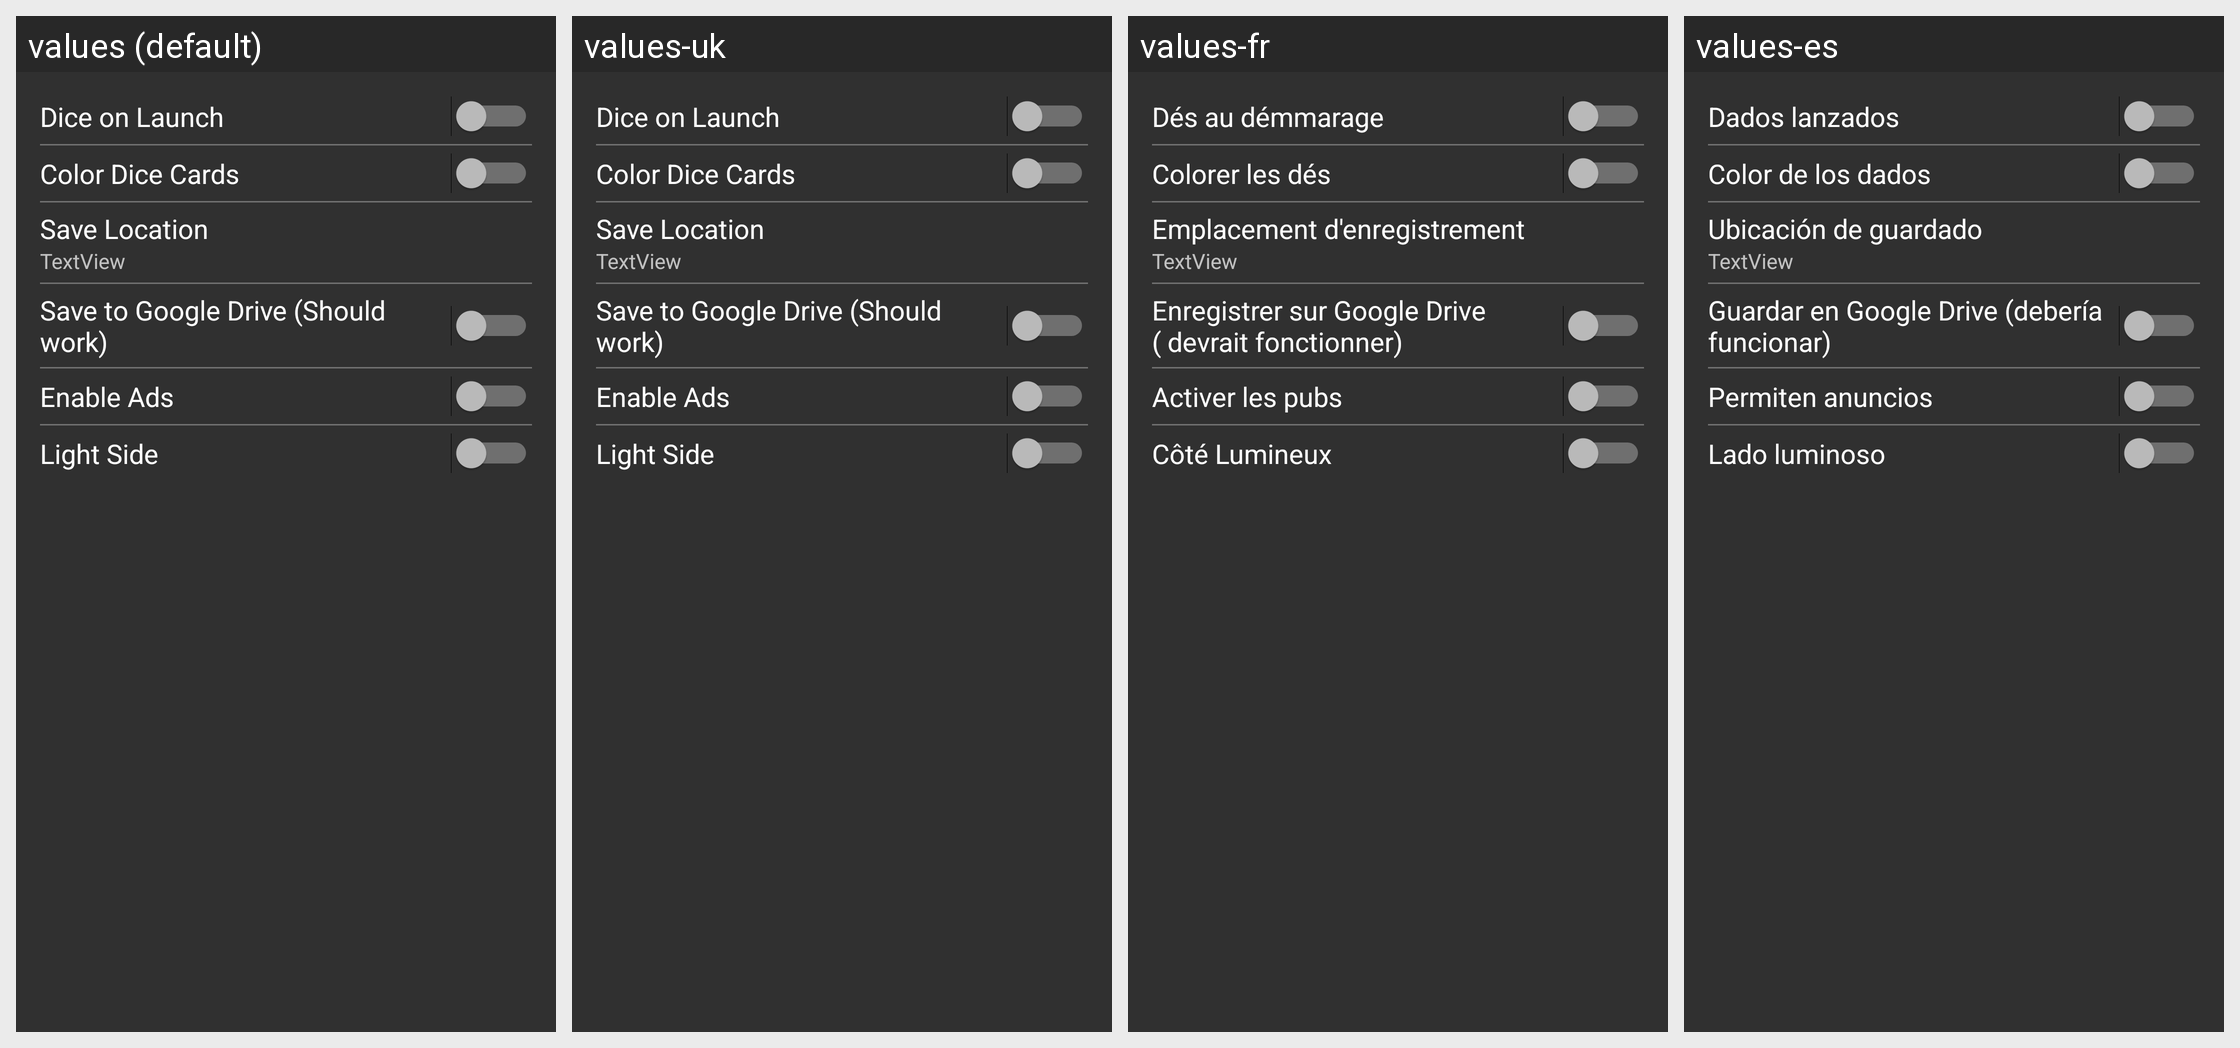

Here is an Android app screen in its default locale and in the app's own translations. Write out the translated-string differences for the strings that appear on this screen.
Android screen res/layout/content_settings.xml rendered under 4 locales, left to right: values (default), values-uk, values-fr, values-es. Device: Nexus 5 (rendered at 1080×1920; each locale shown at half size, 540×960, under a caption strip naming it); theme AppTheme.
Other locales in the repository, not shown: values-da, values-de, values-it, values-ja, values-ru.
Strings drawn on this screen, with the default value and each locale's value (text and hints the layout hard-codes, and strings that could not be matched under every locale, appear in the picture but are not listed):

dice_on_launch_text
  values: Dice on Launch
  values-uk: Dice on Launch  [not translated; the default value is used]
  values-fr: Dés au démmarage
  values-es: Dados lanzados

color_dice
  values: Color Dice Cards
  values-uk: Color Dice Cards  [not translated; the default value is used]
  values-fr: Colorer les dés
  values-es: Color de los dados

save_location_text
  values: Save Location
  values-uk: Save Location  [not translated; the default value is used]
  values-fr: Emplacement d'enregistrement
  values-es: Ubicación de guardado

cloud_text
  values: Save to Google Drive (Should work)
  values-uk: Save to Google Drive (Should work)  [not translated; the default value is used]
  values-fr: Enregistrer sur Google Drive ( devrait fonctionner)
  values-es: Guardar en Google Drive (debería funcionar)

ads_text
  values: Enable Ads
  values-uk: Enable Ads  [not translated; the default value is used]
  values-fr: Activer les pubs
  values-es: Permiten anuncios

light_side_text
  values: Light Side
  values-uk: Light Side  [not translated; the default value is used]
  values-fr: Côté Lumineux
  values-es: Lado luminoso
